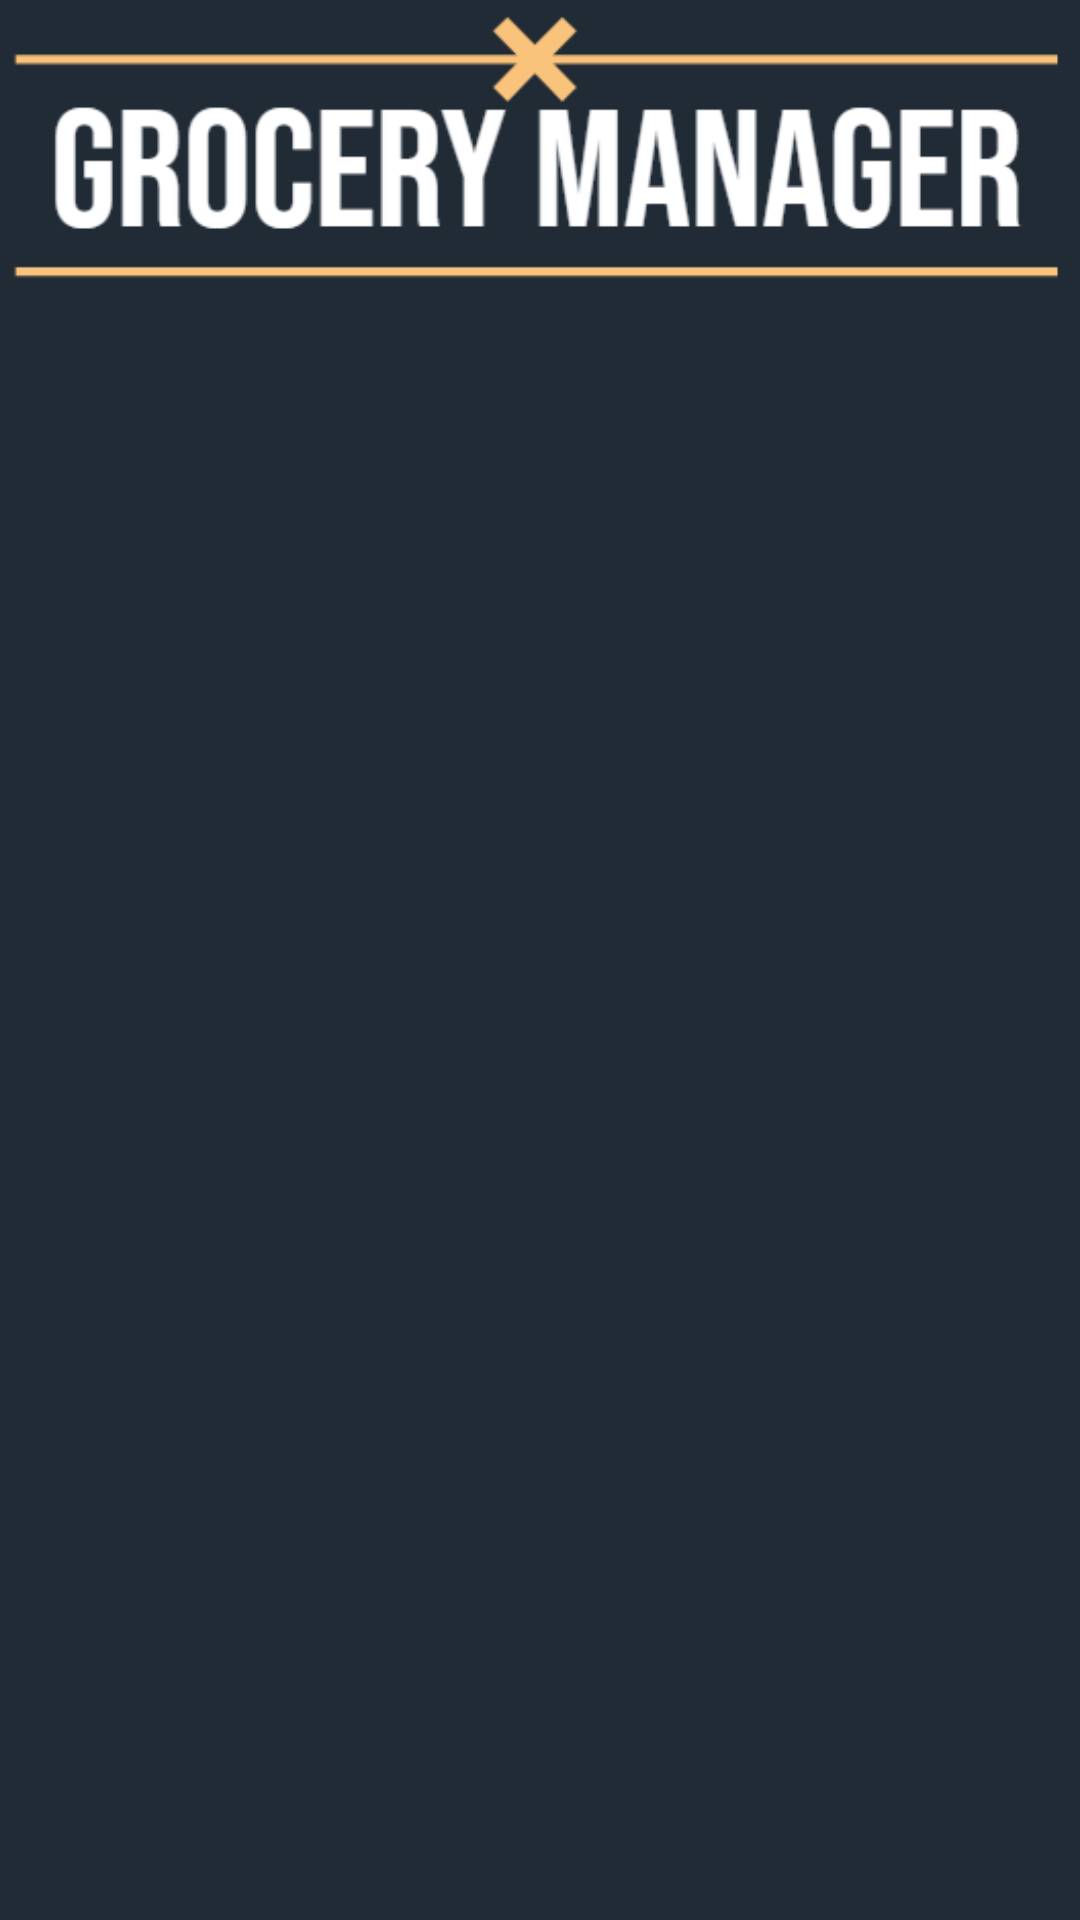

The Android layout XML behind this screen, and the referenced resources:
<!-- AndroidManifest.xml: application theme Theme.GroceryManger -->
<!-- res/layout/nav_header.xml -->
<?xml version="1.0" encoding="utf-8"?>
<LinearLayout xmlns:android="http://schemas.android.com/apk/res/android"
    android:layout_width="match_parent"
    android:layout_height="wrap_content"
    android:orientation="vertical"
    android:background="@color/darkThemeColor">

    <ImageView
        android:id="@+id/logo"
        android:layout_width="wrap_content"
        android:layout_height="110dp"
        android:layout_centerInParent="true"
        android:src="@drawable/logo" />
</LinearLayout>
<!-- resources referenced by this layout -->
<resources>
  <color name="darkThemeColor">#212B36</color>
  <!-- drawable logo: png bitmap (drawable, 10224 bytes) -->
  <style name="Theme.GroceryManger" parent="Theme.MaterialComponents.DayNight.DarkActionBar">
          
          <item name="colorPrimary">@color/purple_500</item>
          <item name="colorPrimaryVariant">@color/purple_700</item>
          <item name="colorOnPrimary">@color/white</item>
          
          <item name="colorSecondary">@color/teal_200</item>
          <item name="colorSecondaryVariant">@color/teal_700</item>
          <item name="colorOnSecondary">@color/black</item>
          
          <item name="android:statusBarColor">?attr/colorPrimaryVariant</item>
          
      </style>
  <color name="purple_500">#FF6200EE</color>
  <color name="purple_700">#FF3700B3</color>
  <color name="white">#FFFFFFFF</color>
  <color name="teal_200">#FF03DAC5</color>
  <color name="teal_700">#FF018786</color>
  <color name="black">#FF000000</color>
</resources>
